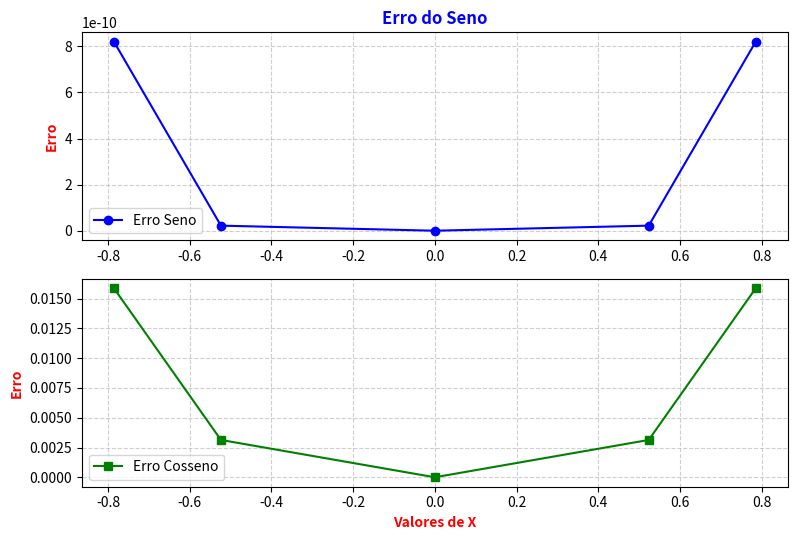

Recreate this plot in Python.
import math
import matplotlib.pyplot as plt
'''
Sen11_X = X- X^3/3! + X^5/5! - X^7/7! + X^9/9! - X^11/11!

cos12_X = 1 - X^2/2! + X^4/4! - X^6/6! + X^8/8! - X^10/10! + X^12/12!

T11_x =1024x^11-2816x^9+2816x^7-1232x^5+220x^3-11x

T12_x = 2048x^12-6144x^10+6912x^8-3584x^6+840x^4-72x^2+1

M_T11_x= x^11 - 11x^9/4 + 11x^7/4 - 77x^5/64 + 55x^3/256 - 11x/1024 

M_T12_x= x^12 - 3x^10 + 27x^8/8 - 7x^6/4 + 105x^4/256 - 9x^2/256 + 1/2048


S_X = X- X^3/3! + X^5/5! - X^7/7! + X^9/9!  - 11x^9/11!*4 + 11x^7/11!*4 - 77x^5/11!*64 + 55x^3/11!*256 - 11x/11!*1024 

C_X = 1 - X^2/2! + X^4/4! - X^6/6! + X^8/8! - X^10/10! + 3x^10/12! - 27x^8/12!*8 + 7x^6/12!*4 - 105x^4/12!*256 + 9x^2/12!*256 - 1/12!*2048

'''





pi = math.pi

pi_4 = pi/4
pi_6 = pi/6

List_X =[-pi_4,-pi_6,0,pi_6,pi_4]


list_erro_seno = []
list_erro_cosseno = []

#função doFatorial
def fat(n):
    if n == 0 or n == 1:
        return 1
    
    else:
        return n * fat(n-1)

#função do expoente
def calc_exp(x, n):  # x^n
    if x == 0:
        return 0
    elif n == 0:
        return 1
    else:
        y = 1
        if n > 0:
            while n > 0:
                y *= x
                n -= 1
        else:
            while n < 0:
                y /= x
                n += 1
        return y

#Função para calcular o seno pelo Chebyshev
def aprox_seno(x):
    x=abs(x)
    
    S_X = x * (1 + calc_exp(x,2) * (-1 / fat(3) + calc_exp(x,2) * (1 / fat(5) + calc_exp(x,2) * (-1 / fat(7) + calc_exp(x,2) * (1 / fat(9) - calc_exp(x,2) * (11 / (fat(11) * 4) - calc_exp(x,2) * (11 / (fat(11) * 4) - calc_exp(x,2) * (77 / (fat(11) * 64) - calc_exp(x,2) * (55 / (fat(11) * 256) - calc_exp(x,2) * (11 / (fat(11) * 1024)))))))))))

    return S_X

#Funçao seno do python
def seno_py(x):
    x=abs(x)
    return math.sin(x)

#Função para calcular o cosseno pelo Chebyshev
def aprox_cosseno(x):
    x=abs(x)
      
    C_X3 = 1 + ((-x**2/2) *(1- (x**2/12)*((-x**2/30)*((1-x**2/56)*((1-x**2/90)))))) + (x**2/fat(12) * (9/256 + x**2 * (-105/256 + x**2 * (7/4 + x**2 * (-27/8 + x**2 * (3)))))) - 1/479001600*2048
    return C_X3

#Função cosseno do python
def cosseno_py(x):
    x=abs(x)
    return math.cos(x)

#Função para plotar o gráfico
def grafico(list_erro_seno, list_erro_cosseno, List_X):
    # Define o tamanho da figura
    fig, (ax1, ax2) = plt.subplots(2, 1, figsize=(8, 5.5))

    # Plotando os valores de erro para seno
    ax1.plot(List_X, list_erro_seno, color='blue', marker='o', linestyle='-', label='Erro Seno')
    ax1.set_ylabel('Erro', color='red', fontweight='bold')
    ax1.set_title('Erro do Seno', color='blue', fontweight='bold')
    ax1.legend()
    ax1.grid(True, linestyle='--', alpha=0.6)

    # Plotando os valores de erro para cosseno
    ax2.plot(List_X, list_erro_cosseno, color='green', marker='s', linestyle='-', label='Erro Cosseno')
    ax2.set_xlabel('Valores de X', color='red', fontweight='bold')
    ax2.set_ylabel('Erro', color='red', fontweight='bold')
    ax2.legend()
    ax2.grid(True, linestyle='--', alpha=0.6)

    plt.tight_layout()  # Ajusta o layout para evitar sobreposição
    plt.show()

def main():

    for x in List_X:
        
        Ap_S3 = aprox_seno(x)
        C_X3 = aprox_cosseno(x)
        S_py = seno_py(x)
        C_py = cosseno_py(x)

        list_erro_seno.append(abs(S_py - Ap_S3))
        list_erro_cosseno.append(abs(C_py - C_X3))

        print("x: ", x)

        print("--SENO--") 
        print("Aprox Seno3: ", Ap_S3)
        print("seno_py    : ", S_py)
        print("Erro       : ", abs(S_py - Ap_S3))
        print()

        print("--COSSENO--")
        print("Aprox Cosseno3: ", C_X3)        
        print("Cosseno_py    : ", C_py)
        print("Erro          : ", abs(C_py - C_X3))
        print("-----------------------")
    
    grafico(list_erro_seno, list_erro_cosseno, List_X)

main()





def calcular_termo(x, n):

    # Calcula o expoente do termo
    exp = 2 * n + 1
    sinal = calc_exp(-1,n)

    numerador = sinal  *  calc_exp(x,exp)
    denominador = math.factorial(exp)

    return numerador / denominador



#def aprox_seno_coseno(func,x):

    #if func.lower() == 'sen':
        



'''
def serie_termos(func,n,x):


    #Monta a série de Taylor para o seno
    if func.lower() == 'sen':
        num = 1
        n=1
        T0 = 1* x_elv_n(x,n) / fat(n)  # Começamos com o primeiro termo da série
        coeff.append(T0)  # Adicionamos o primeiro termo à lista de coeficientes
        
        for i in range(1, n):

            d = 2*i+1
            fat_d = fat(d)


            Tn= 1 * x_elv_n(x,d) / fat(d)


            coeff.append(d)



            #termo = 1 / math.factorial(2 * i + 1)  # Calcula o termo da série

            #soma += termo  # Adiciona o termo à soma
    #return soma

'''        


#serie_termos(11)
#print(coeff)